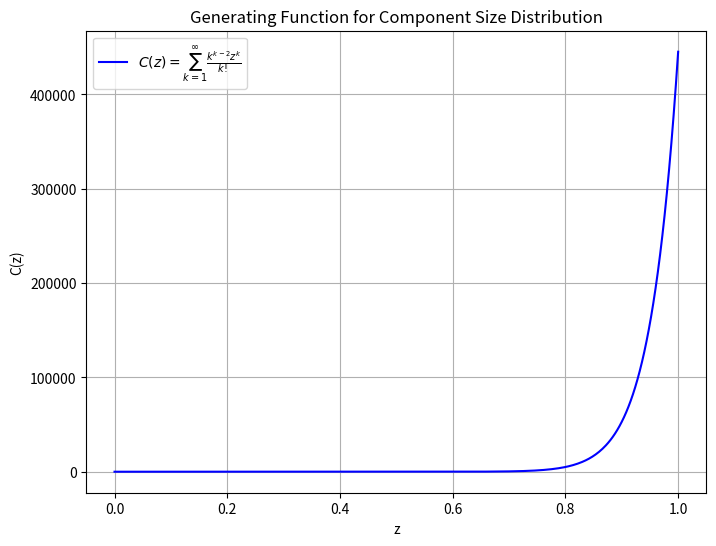

Source code (Python):
import numpy as np
import matplotlib.pyplot as plt
from scipy.special import factorial

# 定义生成函数 C(z)
def C(z, max_k=21):
    result = 0
    for k in range(1, max_k+1):
        term = (k**(k-2) * z**k) / factorial(k)
        result += term
    return result

# 设置 z 的范围
z_values = np.linspace(0, 1, 500)

# 计算 C(z) 对应的值
C_values = np.array([C(z) for z in z_values])

# 绘制图像
plt.figure(figsize=(8, 6))
plt.plot(z_values, C_values, label=r'$C(z) = \sum_{k=1}^{\infty} \frac{k^{k-2} z^k}{k!}$', color='b')
plt.title("Generating Function for Component Size Distribution")
plt.xlabel("z")
plt.ylabel("C(z)")
plt.grid(True)
plt.legend()
plt.show()
